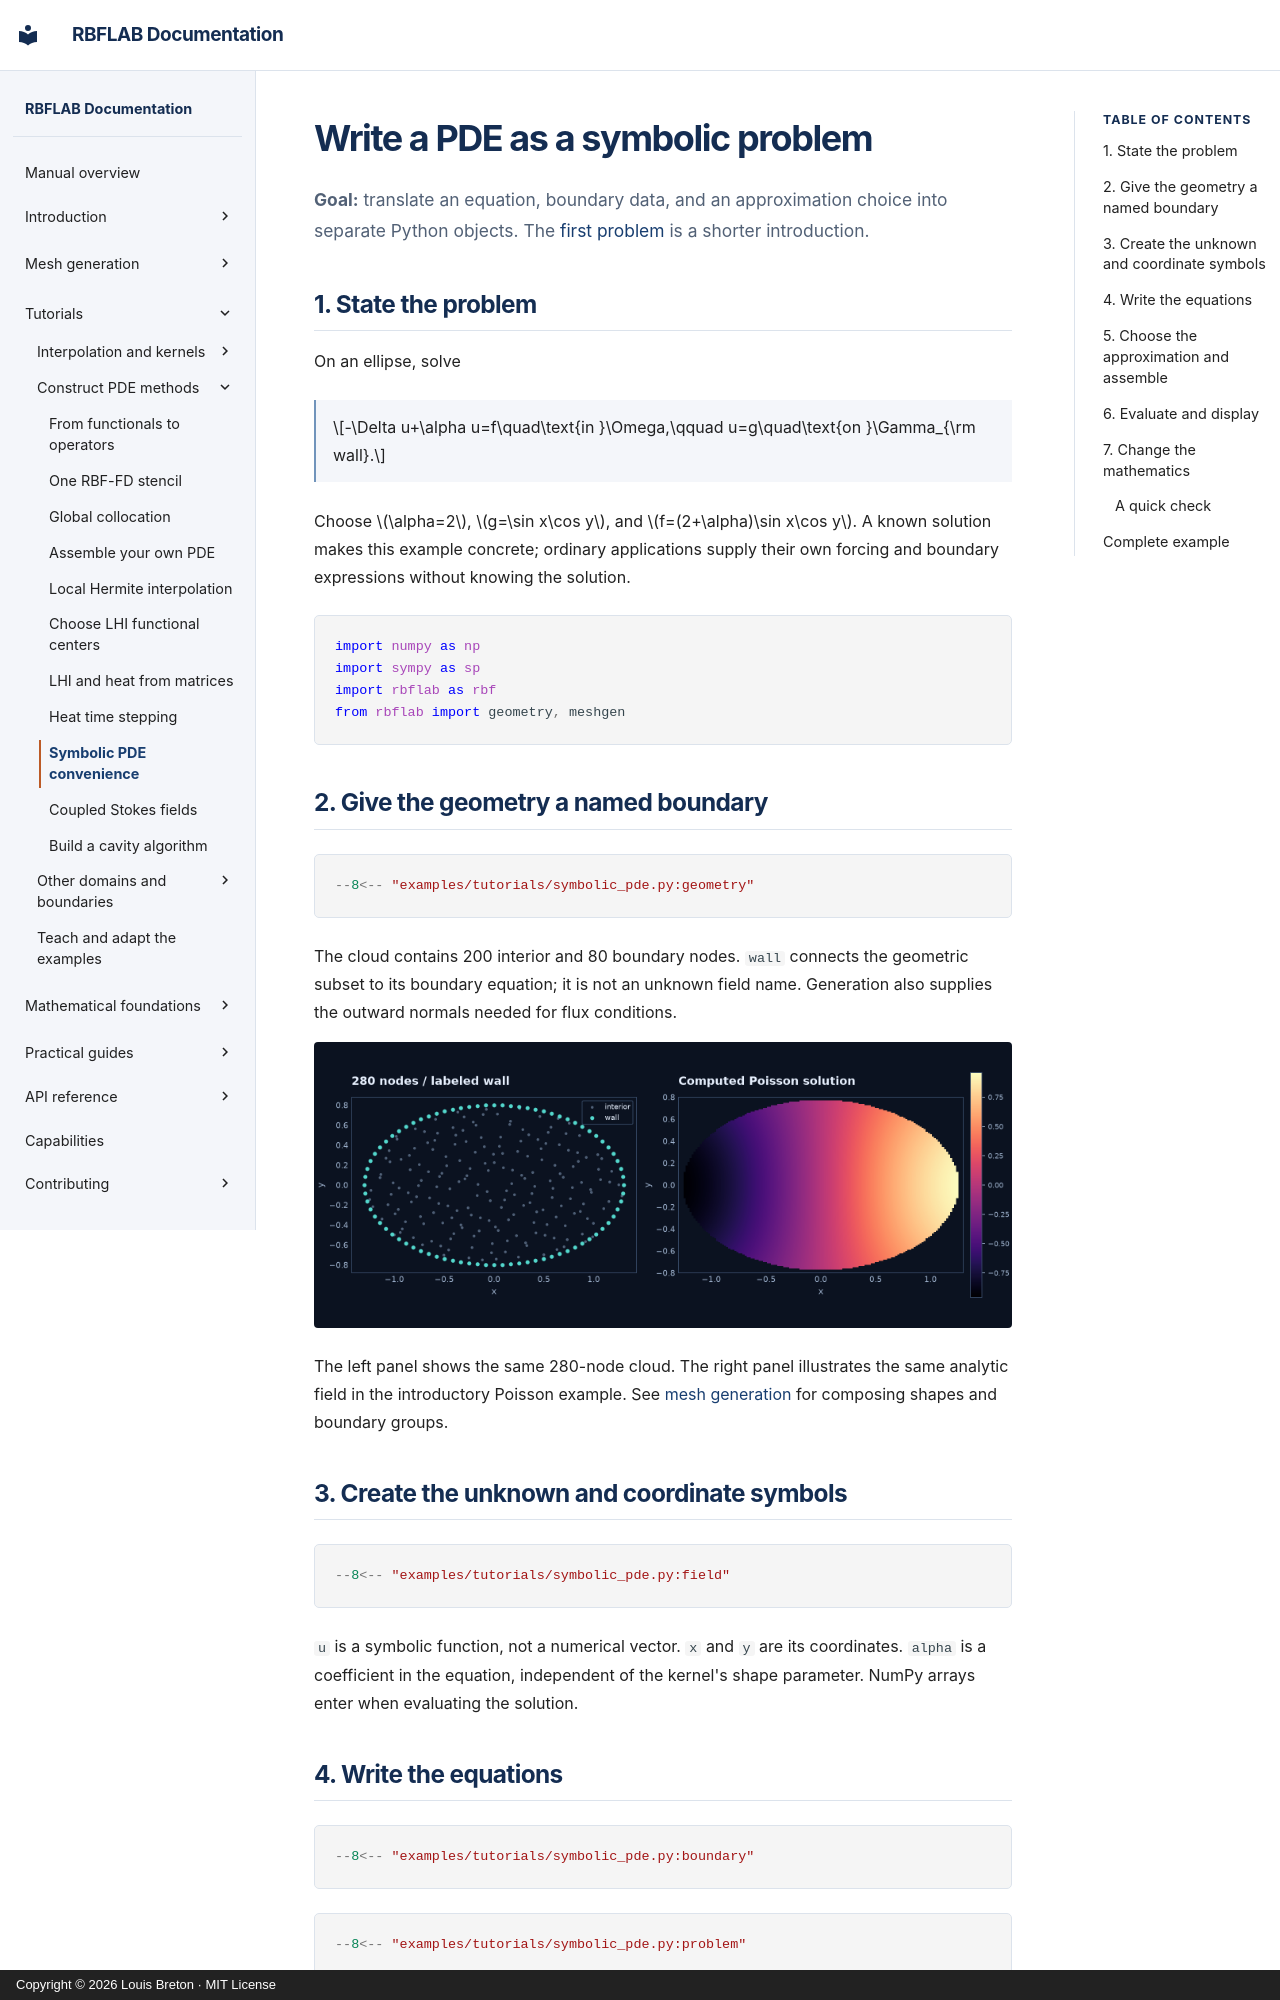

repository: LDBreton/RBFLAB · page: tutorials/symbolic-pde/index.html · generator: mkdocs · copyright: Copyright © 2026 Louis Breton · MIT License

# Write a PDE as a symbolic problem

**Goal:** translate an equation, boundary data, and an approximation choice into
separate Python objects. The [first problem](../getting-started.md) is a shorter introduction.

## 1. State the problem

On an ellipse, solve

$$-\Delta u+\alpha u=f\quad\text{in }\Omega,\qquad u=g\quad\text{on }\Gamma_{\rm wall}.$$

Choose $\alpha=2$, $g=\sin x\cos y$, and $f=(2+\alpha)\sin x\cos y$.
A known solution makes this example concrete; ordinary applications supply their
own forcing and boundary expressions without knowing the solution.

```python
import numpy as np
import sympy as sp
import rbflab as rbf
from rbflab import geometry, meshgen
```

## 2. Give the geometry a named boundary

```python
--8<-- "examples/tutorials/symbolic_pde.py:geometry"
```

The cloud contains 200 interior and 80 boundary nodes. `wall` connects the
geometric subset to its boundary equation; it is not an unknown field name.
Generation also supplies the outward normals needed for flux conditions.

![Ellipse nodes and the introductory field](../assets/first_problem.png)

The left panel shows the same 280-node cloud. The right panel illustrates the
same analytic field in the introductory Poisson example. See
[mesh generation](../geometry/index.md) for composing shapes and boundary groups.

## 3. Create the unknown and coordinate symbols

```python
--8<-- "examples/tutorials/symbolic_pde.py:field"
```

`u` is a symbolic function, not a numerical vector. `x` and `y` are its
coordinates. `alpha` is a coefficient in the equation, independent of the
kernel's shape parameter. NumPy arrays enter when evaluating the solution.
